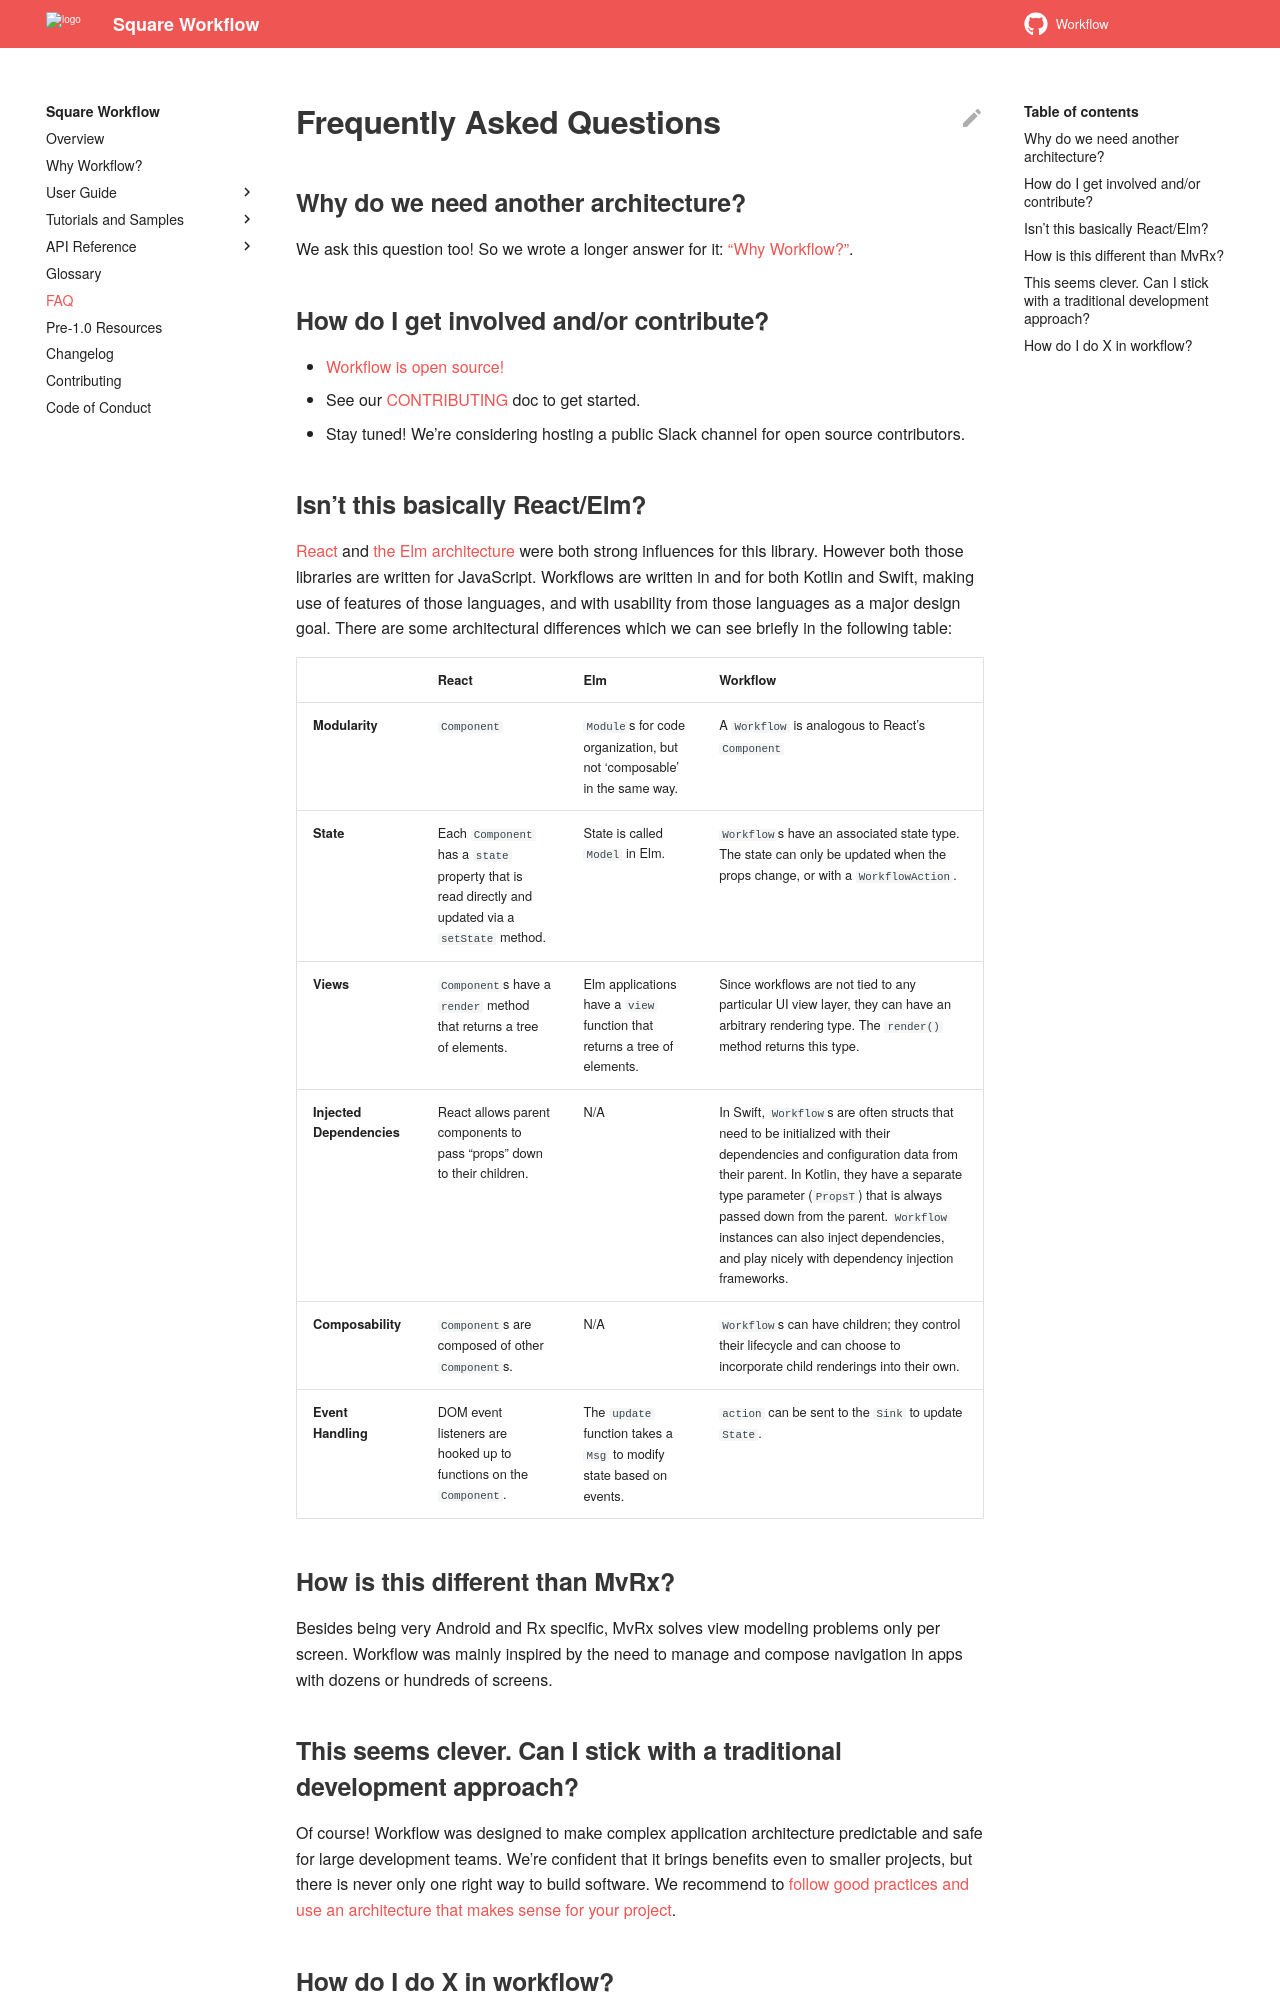

repository: square/workflow · page: faq/index.html · generator: mkdocs

# Frequently Asked Questions

## Why do we need another architecture?

We ask this question too! So we wrote a longer answer for it: ["Why Workflow?"](https://square.github.io/workflow/userguide/whyworkflow).

## How do I get involved and/or contribute?

- [Workflow is open source!](https://github.com/square/workflow)
- See our [CONTRIBUTING](https://github.com/square/workflow/blob/main/CONTRIBUTING.md) doc to get
  started.
- Stay tuned! We're considering hosting a public Slack channel for open source contributors.

## Isn't this basically React/Elm?

[React](https://reactjs.org/) and [the Elm architecture](https://guide.elm-lang.org/architecture/)
were both strong influences for this library. However both those libraries are written for
JavaScript. Workflows are written in and for both Kotlin and Swift, making use of features of those
languages, and with usability from those languages as a major design goal. There are some
architectural differences which we can see briefly in the following table:

|  | React | Elm | Workflow |
|---|---|---|---|
| **Modularity** | `Component` | `Module`s for code organization, but not 'composable' in the same way. | A `Workflow` is analogous to React's `Component` |
| **State** | Each `Component` has a `state` property that is read directly and updated via a `setState` method. | State is called `Model` in Elm. | `Workflow`s have an associated state type. The state can only be updated when the props change, or with a `WorkflowAction`. |
| **Views** | `Component`s have a `render` method that returns a tree of elements. | Elm applications have a `view` function that returns a tree of elements. | Since workflows are not tied to any particular UI view layer, they can have an arbitrary rendering type. The `render()` method returns this type. |
| **Injected Dependencies** | React allows parent components to pass "props" down to their children. | N/A | In Swift, `Workflow`s are often structs that need to be initialized with their dependencies and configuration data from their parent. In Kotlin, they have a separate type parameter (`PropsT`) that is always passed down from the parent. `Workflow` instances can also inject dependencies, and play nicely with dependency injection frameworks. |
| **Composability** | `Component`s are composed of other `Component`s. | N/A | `Workflow`s can have children; they control their lifecycle and can choose to incorporate child renderings into their own. |
| **Event Handling** | DOM event listeners are hooked up to functions on the `Component`. | The `update` function takes a `Msg` to modify state based on events. | `action` can be sent to the `Sink` to update `State`. |

## How is this different than MvRx?

Besides being very Android and Rx specific, MvRx solves view modeling problems only
per screen. Workflow was mainly inspired by the need to manage and compose
navigation in apps with dozens or hundreds of screens.
